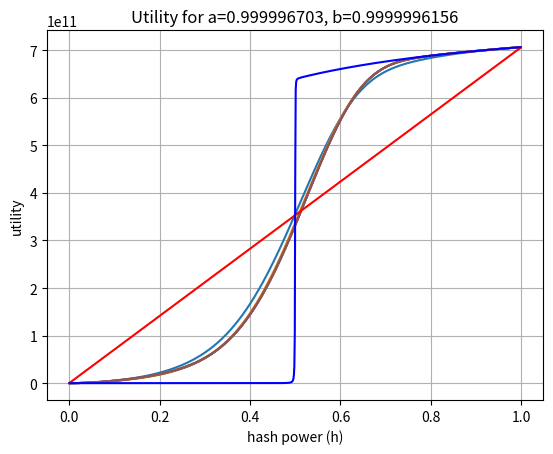

Reproduce this figure in Python.
import matplotlib.pyplot as plt
import numpy as np
import math

## alpha and beta
a = 0.9999967030
b =  0.9999996156


# generating function of Catalan numbers:
def ff(x): 
	return (1-np.sqrt(1-4*x))/(2*x)


# always fork
def af(h):

	## utility of the always fork strategy as calculated in the paper
	psi = (a*b*h)*ff(a*b*b*h*(1-h))
	fi = ((a*b*h)/((1-a)*(1-b)))*(ff(b*b*h*(1-h))-a*ff(a*b*b*h*(1-h)))

	always_fork = fi/(1-psi)

	return always_fork

# factorial function
def fact(x):
	res=1

	if (x!=0):
		for i in range(1,x+1):
			res*=i;	

	return res

# choose function
def choose(x,y):
	num = fact(x)
	den = fact(y)*fact(x-y)

	res = num/den

	return res	


# Cat_gen:
def Cat_g(x,aa,bb): 
	sum = 0
	for i in range(0,bb+1):
		sum += (((x**i)*(aa+1))/(aa+i+1))*choose(aa+2*i,aa+i)
	return sum

# choose genrealized
def choose_gen(i,j):
	res = (i+1)/(i+j+1) * choose(i+2*j,i+j)

	return res


# functio

def f(aa,r,bb):
	res = 0

	for i in range(0,r-aa+1):
 		res += choose_gen(aa-1,i) * choose_gen(aa+bb-r,r-aa-i)

	return res	

# pentagon generation
def Pent_aux(aa,bb,r):

 	if (r<=aa):
 		res = choose(bb+r,r)	

 	elif (r<=bb):
 		res = choose_gen(bb-r,r)

 		for i in range(1,aa+1):
 			res += f(i,r,bb)

 	else:
 		res = choose_gen(r-bb,bb)

 		for i in range(r-bb+1,aa+1):
 			res += f(i,r,bb)

 	return res

# real Pent
def Pent(aa,bb,r): 	
	return Pent_aux(aa,bb-1,r)

# part a1 of the equation
def a1(k,j,l,h):
	x = b*b*h*(1-h)
	y = a*x

	res = (a*b*h)/((1-a)*(1-b)) * x**j * (Cat_g(x,j-1,l-j) - (a**(j+1) * Cat_g(y,j-1,l-j)))

	return res

# sum a1
def sum_a1(k,l,h):
	sum = 0
	for j in range(1,k+1):
		sum += a1(k,j,l,h)

	return sum

# part a2 of the equation
def a2(k,j,l,h):
	x = b*b*h*(1-h)
	y = a*x

	res = (a*b*h) * y**j * Cat_g(y,j-1,l-j)

	return res

# sum a2
def sum_a2(k,l,h):
	sum = 0
	for j in range(1,k+1):
		sum += a2(k,j,l,h)

	return sum	

# part b1 of the equation
def b1(k,j,l,h):
	x = b*b*h*(1-h)
	y = a*x

	res = (b**(j+k+1) * a**(j-k+1) * h**(k+1) * (1-h)**j)/((1-a)*(1-b)) * (Cat_g(x,k-1,l-k) - (a**(k+1) * Cat_g(y,k-1,l-k)))

	return res

# sum b1
def sum_b1(k,l,h):
	x = b*b*h*(1-h)
	y = a*x

	res = a*a * x**(k+1)/((1-a)*(1-b)*(1-a*b*(1-h))) * (Cat_g(x,k-1,l-k) - (a**(k+1) * Cat_g(y,k-1,l-k)))

	return res		

# part b2 of the equation
def b2(k,j,l,h):
	x = b*b*h*(1-h)
	y = a*x

	res = b**(j+k+1) * a**(j+1) * h**(k+1) * (1-h)**j * Cat_g(y,k-1,l-k)

	return res	


# sum b2
def sum_b2(k,l,h):
	x = b*b*h*(1-h)
	y = a*x

	res = a * y**(k+1)/(1-a*b*(1-h)) * Cat_g(y,k-1,l-k)

	return res		


# E_a,b
def E(aa,bb):
	res = choose(aa+2*bb,aa+bb)
	res *= (aa+1)
	res /= (aa+bb+1)

	return res



# part c of the equation
def c(k,j,l,h):
	x = b*b*h*(1-h)
	y = a*x	

	res = 0

	for r in range(0,l):
		res += (b*h)**r * Pent(j-1,l+1-j,r)
	res *= y * (a*b*(1-h))**l

	
	return res


# sum c
def sum_c(k,l,h):
	sum = 0
	for j in range(1,k+1):
		sum += c(k,j,l,h)

	return sum		


def PP(l,j,x):
	res = 0

	for r in range(0,l):
		res += (x)**r * Pent(j-1,l+1-j,r)

	return res	

# part d of the equation
def d(k,j,l,h):
	x = b*b*h*(1-h)
	y = a*x	

	res = 0

	for r in range(0,l):
		res += (b*h)**r * Pent(k-1,l+1-k,r)

	#res = a**(j+l-k) * b**(l+j-k+1) * h * (1-h)**(j+l-k) * (1-(b*h)**(l-1))/(1-b*h) * E(k-1,l-k)

	res *= y * (a*b*(1-h))**(j+l-k)

	return res


# sum d
def sum_d(k,l,h):
	x = b*b*h*(1-h)
	y = a*x

	#res = b * h * (a*b*(1-h))**(l+1) *  (1-(b*h)**(l-1)) *  E(k-1,l-k) / ((1-a*b*(1-h))*(1-b*h))
	res = y * (a*b*(1-h))**(l+1) / (1 - a*b*(1-h)) * PP(l,k,b*h)

	return res			


def util(k,l,h):
	res = a*b*h/(1-b) + sum_a1(k,l,h) + sum_b1(k,l,h)

	den = 1 - a*b*h - sum_a2(k,l,h) - sum_b2(k,l,h) - sum_c(k,l,h) - sum_d(k,l,h)

	res /= den

	return res

# Data for plotting

#print(sum_b2(3,5,0.5))

#print(choose(28,20))

h = np.arange(0.001, 0.999, 0.001)

default = h*a*b/((1-b)*(1-a*b))

always_fork = af(h)

window_fork = {}

for i in range(1,7):
	window_fork[i] = util(2*i,14,h)

fig, ax = plt.subplots()

for i in range(1,7):
	ax.plot(h,window_fork[i])	

#ax.plot(h,util(2,14,h))
#ax.plot(h,util(2,20,h))
#ax.plot(h,util(2,6,h))
#ax.plot(h,window_fork[6])

#ax.plot(h,window_fork,color='blue')
ax.plot(h,default,color='red')

ax.plot(h,always_fork,color='blue')

sumA1 = sum_a1(1,6,h)
sumA2 = sum_a2(1,6,h)
sumB1 = sum_b1(1,6,h)
sumB2 = sum_b2(1,6,h)

#ax.plot(h,sumA2,color='red')
#ax.plot(h,sumB2,color='green')

sumC = sum_c(1,6,h)
sumD = sum_d(1,6,h)

#ax.plot(h,sumC,color='blue')
#ax.plot(h,sumD,color='pink')

#ax.plot(h,sumA2+sumB2+sumC+sumD,color='black')

ax.set(xlabel='hash power (h)', ylabel='utility',
       title='Utility for a=%r, b=%r' % (a,b) )
ax.grid()

fig.savefig("window_fork.png")
plt.show()



